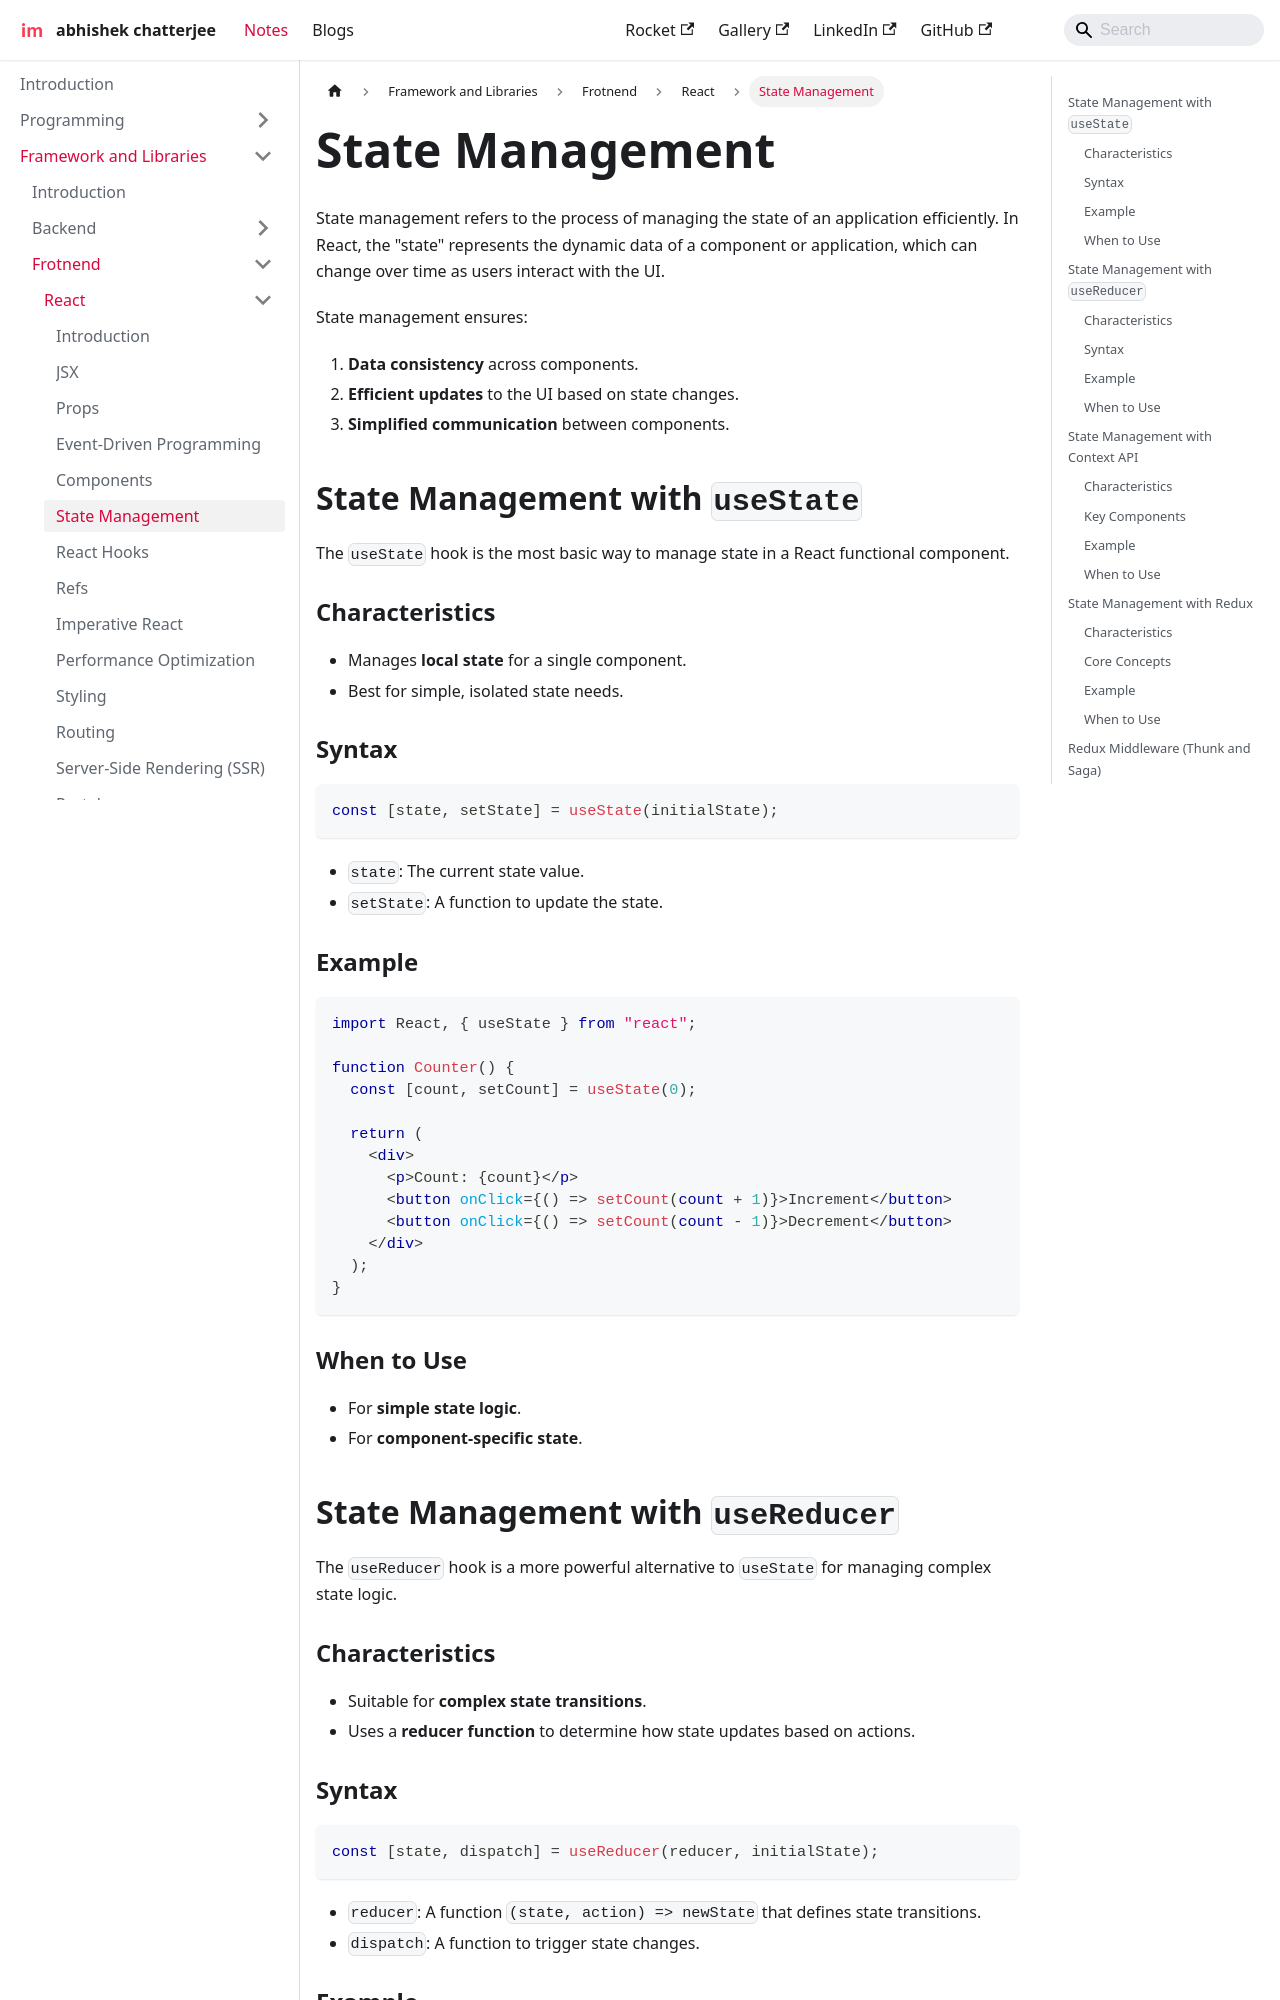

repository: imdeepmind/imdeepmind.github.io · page: docs/frameworks-libraries/frontend/react/state-management/index.html · generator: docusaurus

---
sidebar_position: 6
---

# State Management

State management refers to the process of managing the state of an application efficiently. In React, the "state" represents the dynamic data of a component or application, which can change over time as users interact with the UI.

State management ensures:

1. **Data consistency** across components.
2. **Efficient updates** to the UI based on state changes.
3. **Simplified communication** between components.

## State Management with `useState`

The `useState` hook is the most basic way to manage state in a React functional component.

### Characteristics

- Manages **local state** for a single component.
- Best for simple, isolated state needs.

### Syntax

```jsx
const [state, setState] = useState(initialState);
```

- `state`: The current state value.
- `setState`: A function to update the state.

### Example

```jsx
import React, { useState } from "react";

function Counter() {
  const [count, setCount] = useState(0);

  return (
    <div>
      <p>Count: {count}</p>
      <button onClick={() => setCount(count + 1)}>Increment</button>
      <button onClick={() => setCount(count - 1)}>Decrement</button>
    </div>
  );
}
```

### When to Use

- For **simple state logic**.
- For **component-specific state**.

## State Management with `useReducer`

The `useReducer` hook is a more powerful alternative to `useState` for managing complex state logic.

### Characteristics

- Suitable for **complex state transitions**.
- Uses a **reducer function** to determine how state updates based on actions.

### Syntax

```jsx
const [state, dispatch] = useReducer(reducer, initialState);
```

- `reducer`: A function `(state, action) => newState` that defines state transitions.
- `dispatch`: A function to trigger state changes.
